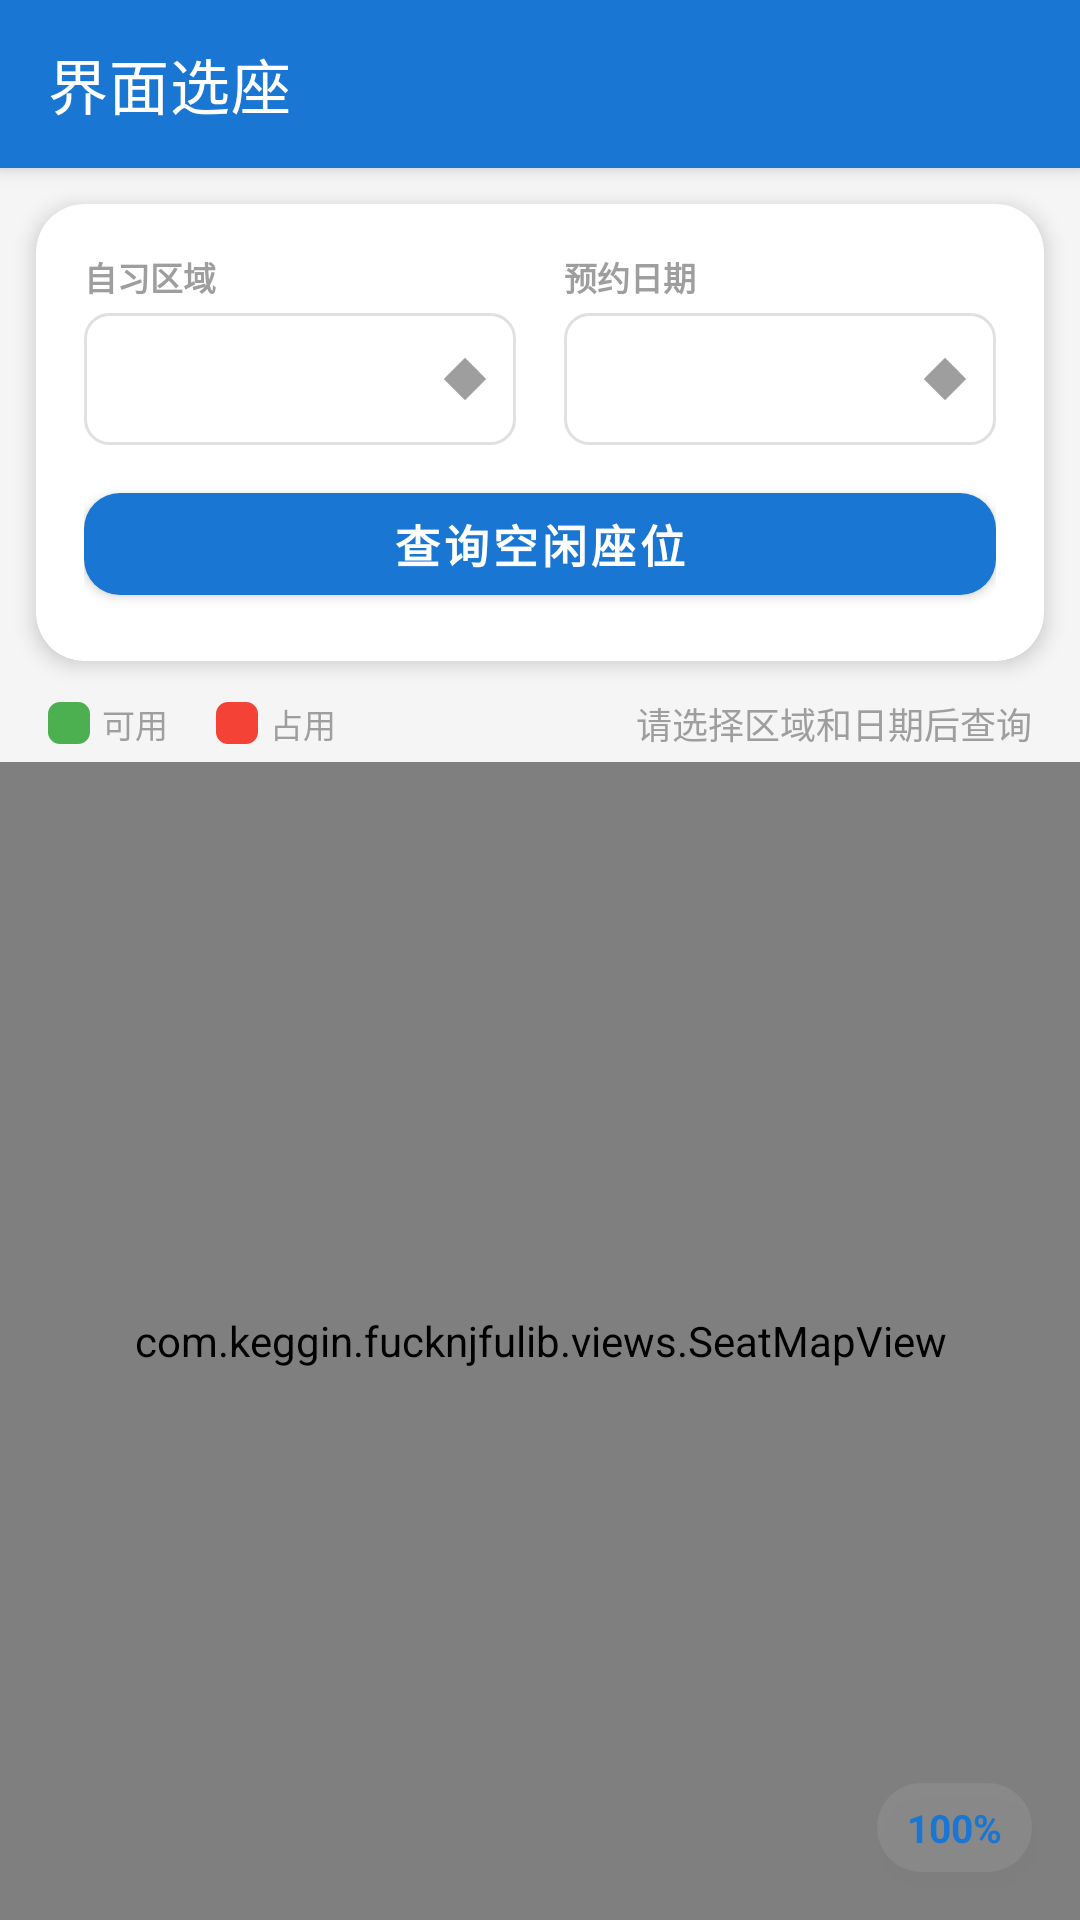

Reconstruct the res/layout file that produces this screen, plus the resources it refers to.
<!-- AndroidManifest.xml: application theme Theme.FuckNjfuLib -->
<!-- res/layout/activity_visual_seat.xml -->
<?xml version="1.0" encoding="utf-8"?>
<androidx.coordinatorlayout.widget.CoordinatorLayout xmlns:android="http://schemas.android.com/apk/res/android"
    xmlns:app="http://schemas.android.com/apk/res-auto"
    android:layout_width="match_parent"
    android:layout_height="match_parent"
    android:background="@color/background_primary">
    <com.google.android.material.appbar.AppBarLayout
        android:layout_width="match_parent"
        android:layout_height="wrap_content"
        android:background="@color/primary">
        <androidx.appcompat.widget.Toolbar
            android:id="@+id/toolbar"
            android:layout_width="match_parent"
            android:layout_height="?attr/actionBarSize"
            android:background="@color/primary"
            app:title="界面选座"
            app:titleTextColor="@color/text_white"
            app:navigationIcon="@drawable/ic_back" />
    </com.google.android.material.appbar.AppBarLayout>
    <LinearLayout
        android:layout_width="match_parent"
        android:layout_height="match_parent"
        android:orientation="vertical"
        app:layout_behavior="@string/appbar_scrolling_view_behavior">
        <com.google.android.material.card.MaterialCardView
            android:layout_width="match_parent"
            android:layout_height="wrap_content"
            android:layout_marginStart="12dp"
            android:layout_marginEnd="12dp"
            android:layout_marginTop="12dp"
            android:layout_marginBottom="4dp"
            app:cardCornerRadius="16dp"
            app:cardElevation="4dp"
            app:cardBackgroundColor="@color/card_background">
            <LinearLayout
                android:layout_width="match_parent"
                android:layout_height="wrap_content"
                android:orientation="vertical"
                android:padding="16dp">
                <LinearLayout
                    android:layout_width="match_parent"
                    android:layout_height="wrap_content"
                    android:orientation="horizontal"
                    android:gravity="center_vertical"
                    android:layout_marginBottom="10dp">
                    <LinearLayout
                        android:layout_width="0dp"
                        android:layout_height="wrap_content"
                        android:layout_weight="1"
                        android:orientation="vertical"
                        android:layout_marginEnd="8dp">
                        <TextView
                            android:layout_width="wrap_content"
                            android:layout_height="wrap_content"
                            android:text="自习区域"
                            android:textSize="11sp"
                            android:textColor="@color/text_hint"
                            android:textStyle="bold"
                            android:layout_marginBottom="4dp" />
                        <Spinner
                            android:id="@+id/spinnerArea"
                            android:layout_width="match_parent"
                            android:layout_height="44dp"
                            android:background="@drawable/bg_spinner"
                            android:padding="4dp" />
                    </LinearLayout>
                    <LinearLayout
                        android:layout_width="0dp"
                        android:layout_height="wrap_content"
                        android:layout_weight="1"
                        android:orientation="vertical"
                        android:layout_marginStart="8dp">
                        <TextView
                            android:layout_width="wrap_content"
                            android:layout_height="wrap_content"
                            android:text="预约日期"
                            android:textSize="11sp"
                            android:textColor="@color/text_hint"
                            android:textStyle="bold"
                            android:layout_marginBottom="4dp" />
                        <Spinner
                            android:id="@+id/spinnerDate"
                            android:layout_width="match_parent"
                            android:layout_height="44dp"
                            android:background="@drawable/bg_spinner"
                            android:padding="4dp" />
                    </LinearLayout>
                </LinearLayout>
                <com.google.android.material.button.MaterialButton
                    android:id="@+id/btnQuery"
                    android:layout_width="match_parent"
                    android:layout_height="46dp"
                    android:text="查询空闲座位"
                    android:textSize="15sp"
                    android:textStyle="bold"
                    app:cornerRadius="12dp"
                    app:backgroundTint="@color/primary"
                    app:icon="@drawable/ic_search"
                    app:iconGravity="textStart"
                    app:iconPadding="8dp" />
            </LinearLayout>
        </com.google.android.material.card.MaterialCardView>
        <LinearLayout
            android:layout_width="match_parent"
            android:layout_height="wrap_content"
            android:orientation="horizontal"
            android:gravity="center_vertical"
            android:paddingStart="16dp"
            android:paddingEnd="16dp"
            android:paddingTop="8dp"
            android:paddingBottom="4dp">
            <View
                android:layout_width="14dp"
                android:layout_height="14dp"
                android:background="@drawable/bg_seat_available"
                android:layout_marginEnd="4dp" />
            <TextView
                android:layout_width="wrap_content"
                android:layout_height="wrap_content"
                android:text="可用"
                android:textSize="11sp"
                android:textColor="@color/text_hint"
                android:layout_marginEnd="16dp" />
            <View
                android:layout_width="14dp"
                android:layout_height="14dp"
                android:background="@drawable/bg_seat_occupied"
                android:layout_marginEnd="4dp" />
            <TextView
                android:layout_width="wrap_content"
                android:layout_height="wrap_content"
                android:text="占用"
                android:textSize="11sp"
                android:textColor="@color/text_hint" />
            <View
                android:layout_width="0dp"
                android:layout_height="1dp"
                android:layout_weight="1" />
            <TextView
                android:id="@+id/tvEmptyHint"
                android:layout_width="wrap_content"
                android:layout_height="wrap_content"
                android:text="请选择区域和日期后查询"
                android:textSize="12sp"
                android:textColor="@color/text_hint"
                android:visibility="visible" />
        </LinearLayout>
        <FrameLayout
            android:layout_width="match_parent"
            android:layout_height="0dp"
            android:layout_weight="1">
            <com.keggin.fucknjfulib.views.SeatMapView
                android:id="@+id/seatMapView"
                android:layout_width="match_parent"
                android:layout_height="match_parent"
                android:background="@color/background_secondary" />
            <TextView
                android:id="@+id/tvZoomScale"
                android:layout_width="wrap_content"
                android:layout_height="wrap_content"
                android:layout_gravity="bottom|end"
                android:layout_margin="16dp"
                android:background="@drawable/bg_stat_item"
                android:paddingLeft="10dp"
                android:paddingRight="10dp"
                android:paddingTop="6dp"
                android:paddingBottom="6dp"
                android:text="100%"
                android:textColor="@color/primary"
                android:textSize="13sp"
                android:textStyle="bold"
                android:elevation="4dp" />
        </FrameLayout>
        <FrameLayout
            android:id="@+id/loadingOverlay"
            android:layout_width="match_parent"
            android:layout_height="0dp"
            android:layout_weight="0"
            android:background="#80000000"
            android:visibility="gone"
            android:clickable="true"
            android:focusable="true">
            <ProgressBar
                android:layout_width="wrap_content"
                android:layout_height="wrap_content"
                android:layout_gravity="center"
                android:indeterminateTint="@color/text_white" />
        </FrameLayout>
    </LinearLayout>
</androidx.coordinatorlayout.widget.CoordinatorLayout>
<!-- resources referenced by this layout -->
<resources>
  <color name="background_primary">#F5F5F5</color>
  <color name="background_secondary">#FFFFFF</color>
  <color name="card_background">#FFFFFF</color>
  <color name="primary">#1976D2</color>
  <color name="text_hint">#9E9E9E</color>
  <color name="text_white">#FFFFFF</color>
  <!-- drawable bg_seat_available (drawable) -->
  <?xml version="1.0" encoding="utf-8"?>
  <shape xmlns:android="http://schemas.android.com/apk/res/android"
      android:shape="rectangle">
      <solid android:color="@color/seat_available" />
      <corners android:radius="4dp" />
  </shape>
  <!-- drawable bg_seat_occupied (drawable) -->
  <?xml version="1.0" encoding="utf-8"?>
  <shape xmlns:android="http://schemas.android.com/apk/res/android"
      android:shape="rectangle">
      <solid android:color="@color/seat_occupied" />
      <corners android:radius="4dp" />
  </shape>
  <!-- drawable bg_spinner (drawable) -->
  <?xml version="1.0" encoding="utf-8"?>
  <layer-list xmlns:android="http://schemas.android.com/apk/res/android">
      <item>
          <shape android:shape="rectangle">
              <solid android:color="@color/background_secondary" />
              <corners android:radius="8dp" />
              <stroke
                  android:width="1dp"
                  android:color="@color/divider" />
              <padding
                  android:bottom="10dp"
                  android:left="12dp"
                  android:right="12dp"
                  android:top="10dp" />
          </shape>
      </item>
      <item android:gravity="end|center_vertical">
          <rotate
              android:fromDegrees="135"
              android:pivotX="50%"
              android:pivotY="50%"
              android:toDegrees="135">
              <shape android:shape="rectangle">
                  <size
                      android:width="10dp"
                      android:height="10dp" />
                  <solid android:color="@color/text_hint" />
              </shape>
          </rotate>
      </item>
  </layer-list>
  <!-- drawable bg_stat_item (drawable) -->
  <?xml version="1.0" encoding="utf-8"?>
  <shape xmlns:android="http://schemas.android.com/apk/res/android"
      android:shape="rectangle">
      <corners android:radius="16dp" />
      <solid android:color="#14FFFFFF" />
  </shape>
  <style name="Theme.FuckNjfuLib" parent="Theme.MaterialComponents.DayNight.NoActionBar">
          <item name="colorPrimary">@color/primary</item>
          <item name="colorPrimaryVariant">@color/primary_dark</item>
          <item name="colorOnPrimary">@color/text_white</item>
          <item name="colorSecondary">@color/accent</item>
          <item name="colorSecondaryVariant">@color/accent</item>
          <item name="colorOnSecondary">@color/text_white</item>
          <item name="android:statusBarColor">@color/primary_dark</item>
          <item name="android:colorBackground">@color/background_primary</item>
          <item name="colorSurface">@color/card_background</item>
          <item name="android:textColorPrimary">@color/text_primary</item>
          <item name="android:textColorSecondary">@color/text_secondary</item>
          <item name="android:textColorHint">@color/text_hint</item>
          <item name="colorError">@color/error</item>
      </style>
  <color name="seat_available">#4CAF50</color>
  <color name="seat_occupied">#F44336</color>
  <color name="divider">#E0E0E0</color>
  <color name="primary_dark">#1565C0</color>
  <color name="accent">#FF5722</color>
  <color name="text_primary">#212121</color>
  <color name="text_secondary">#757575</color>
  <color name="error">#F44336</color>
</resources>
